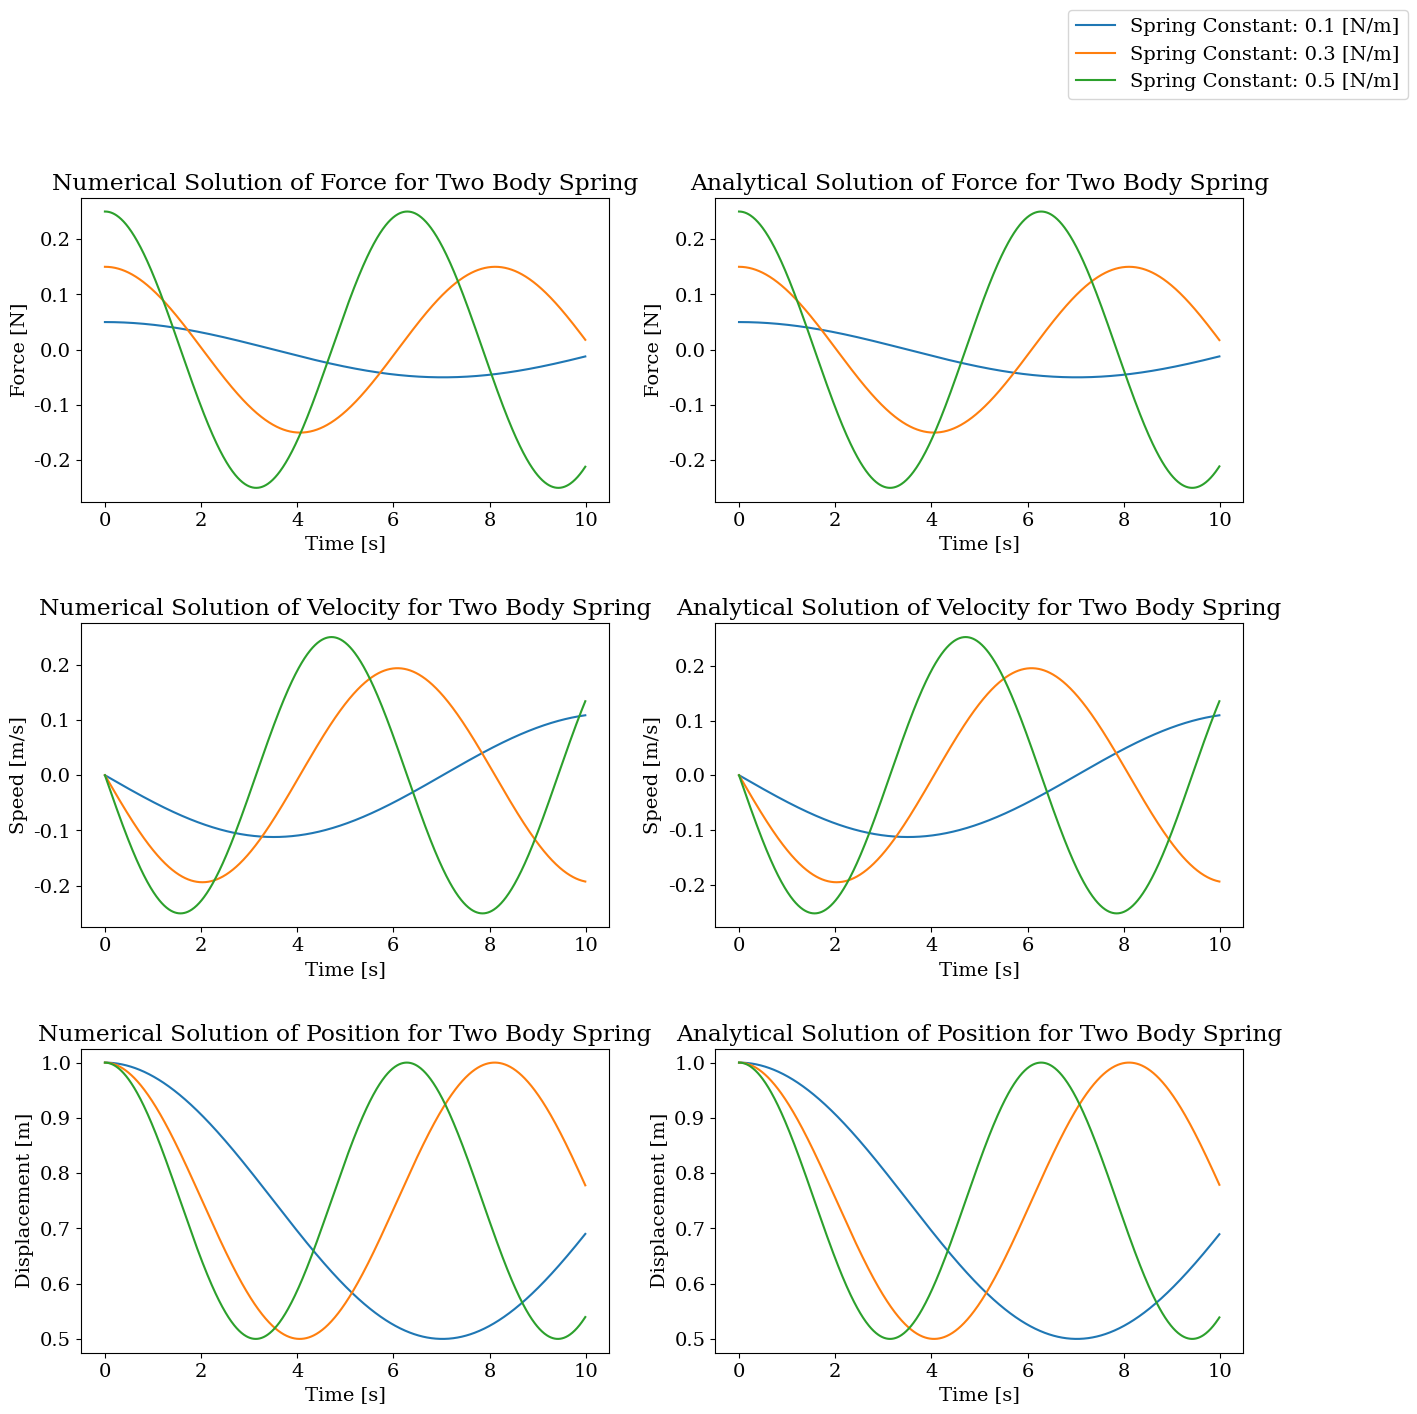

The matplotlib source for this figure:
import numpy as np
import matplotlib.pyplot as plt
from matplotlib.gridspec import GridSpec

def calculate_numerical(atoms, spring_constant, eq_len, time):
    # atoms should be R3 position vectors
    # spring constant and eq_len are constants
    # time is an array of incremented time values. Assume dt is constant.
    
    pos1, pos2 = atoms
    # arrays to be returned
    spring_force = []
    velocity1 = [(pos1*0)] # have zero vectors with the same format
    velocity2 = [(pos2*0)]
    position1 = [pos1]
    position2 = [pos2]
    # key variables
    mass = 1.0 # assume mass = 1
    dt = time[1] - time[0] # time step
    # save previous values
    old_pos1, old_pos2 = pos1, pos2
    old_vel1, old_vel2 = pos1*0, pos2*0 # assume no initial velocity
    # find initial spring force
    spr_len = np.sqrt(np.sum((old_pos2 - old_pos1)**2))
    # assume spr_dir_hat must be constant.
    spr_dir_hat = (old_pos2 - old_pos1) / spr_len # vector is towards pos2
    spr_force = spring_constant * (spr_len - eq_len) * (-1)*spr_dir_hat
    spring_force.append(spr_force)
        
    for t in time[1::1]:
        # recalculate spring force from previous positions
        spr_len = np.linalg.norm((old_pos2 - old_pos1))#np.sqrt(np.sum((old_pos2 - old_pos1)**2))
        spr_dir_hat = (old_pos2 - old_pos1) / spr_len # vector is towards pos2
        spr_force = spring_constant * (spr_len - eq_len) * (-1)*spr_dir_hat
        spring_force.append(spr_force)
        
        # recalculate velocity from old spring force 
        new_vel1 = old_vel1 + (-1)*spr_force / mass * dt
        new_vel2 = old_vel2 + (+1)*spr_force / mass * dt 
        velocity1.append(new_vel1)
        velocity2.append(new_vel2)
        
        # recalculate new position from old velocity 
        new_pos1 = old_pos1 + new_vel1 * dt
        new_pos2 = old_pos2 + new_vel2 * dt
        position1.append(new_pos1)
        position2.append(new_pos2)
        
        # update old vars 
        old_vel1, old_vel2 = new_vel1, new_vel2
        old_pos1, old_pos2 = new_pos1, new_pos2
    
    return spring_force, velocity1, position1, spring_constant

def calculate_analytical(atoms, spring_constant, eq_len, time):
    one_pos, two_pos = atoms
    pos = []
    velocity = []
    spring_force = []
    # Constants
    mass = 1.0
    force_dir = (one_pos - two_pos)/np.linalg.norm(one_pos - two_pos)#/np.sqrt(np.sum(one_pos**2 + two_pos**2))
    k_over_m_sqrt = np.sqrt(spring_constant/(mass))
    two_k_over_m_sqrt = np.sqrt(2*spring_constant/(mass))
    omega = k_over_m_sqrt
    phase = 0.
    
    for t in time:
        pos.append(
            (1/2*(np.linalg.norm(one_pos-two_pos) - eq_len) * np.cos(np.sqrt(2)*omega*t) * one_pos/np.linalg.norm(one_pos) + one_pos - 1/4
        ))
        
        velocity.append(
            -5/7*((np.linalg.norm(one_pos-two_pos) - eq_len) * omega * np.sin(np.sqrt(2)*omega*t) * one_pos/np.linalg.norm(one_pos)
        ))
        
        spring_force.append(
            ((np.linalg.norm(one_pos-two_pos) - eq_len) * omega**2 * np.cos(np.sqrt(2)*omega*t) * one_pos/np.linalg.norm(one_pos)
        ))
        
    return spring_force, velocity, pos, spring_constant

def produce_graphs(numerical, analytical, time):
    # Change font, and size.
    plt.rcParams['font.family'] = 'serif'
    plt.rcParams['font.serif'] = ['Times New Roman'] + plt.rcParams['font.serif']
    plt.rcParams.update({
        'font.size': 14,
    })
    
    fig = plt.figure(figsize=(15,15))
    gp = GridSpec(3,2, fig, hspace=0.4)
    
    # Set preliminary information
    time_label = "Time [s]"
    ax00 = plt.subplot(gp[0])
    ax00.set_title('Numerical Solution of Force for Two Body Spring')
    ax00.set_ylabel('Force [N]')
    ax00.set_xlabel(time_label)
    ax01 = plt.subplot(gp[2])
    ax01.set_title('Numerical Solution of Velocity for Two Body Spring')
    ax01.set_ylabel('Speed [m/s]')
    ax01.set_xlabel(time_label)
    ax02 = plt.subplot(gp[4])
    ax02.set_title('Numerical Solution of Position for Two Body Spring')
    ax02.set_ylabel('Displacement [m]')
    ax02.set_xlabel(time_label)
    
    ax10 = plt.subplot(gp[1]) 
    ax10.set_title('Analytical Solution of Force for Two Body Spring')
    ax10.set_ylabel('Force [N]')
    ax10.set_xlabel(time_label)
    ax11 = plt.subplot(gp[3])
    ax11.set_title('Analytical Solution of Velocity for Two Body Spring')
    ax11.set_ylabel('Speed [m/s]')
    ax11.set_xlabel(time_label)
    ax12 = plt.subplot(gp[5])
    ax12.set_title('Analytical Solution of Position for Two Body Spring')
    ax12.set_ylabel('Displacement [m]')
    ax12.set_xlabel('Time [s]')
    
    # Numerical Solution first.
    for force, vel, pos, scon in numerical:
        ax00.plot(time, [f[0] for f in force], 
        label="Spring Constant: {} [N/m]".format(scon))
        ax01.plot(time, [v[0] for v in vel], 
        label="Spring Constant: {} [N/m]".format(scon))
        ax02.plot(time, [p[0] for p in pos], 
        label="Spring Constant: {} [N/m]".format(scon))
    
    # Analytical Solution second.
    for force, vel, pos, scon in analytical:
        ax10.plot(time, [f[0] for f in force], 
        label="Spring Constant: {} [N/m]".format(scon))
        ax11.plot(time, [v[0] for v in vel], 
        label="Spring Constant: {} [N/m]".format(scon))
        ax12.plot(time, [p[0] for p in pos], 
        label="Spring Constant: {} [N/m]".format(scon))
    
    plt.legend(bbox_to_anchor=(0.65, 4.45), loc='upper left')
    plt.show()

# Main
# first atoms
a = 1.0
atoms = (np.array([a, 0., 0.]), np.array([-a, 0., 0.]))
t = list(np.arange(0, 10, 0.01))
# Create three conditions
#print(calculate_analytical(atoms, 1.0, 2.0, t))
analytical = [
     calculate_analytical(atoms, 0.1, 1.5, t)
    ,calculate_analytical(atoms, 0.3, 1.5, t)
    ,calculate_analytical(atoms, 0.5, 1.5, t)
]

numerical = [
         calculate_numerical(atoms, 0.1, 1.5, t)
        ,calculate_numerical(atoms, 0.3, 1.5, t)
        ,calculate_numerical(atoms, 0.5, 1.5, t)
]

produce_graphs(numerical, analytical, t)